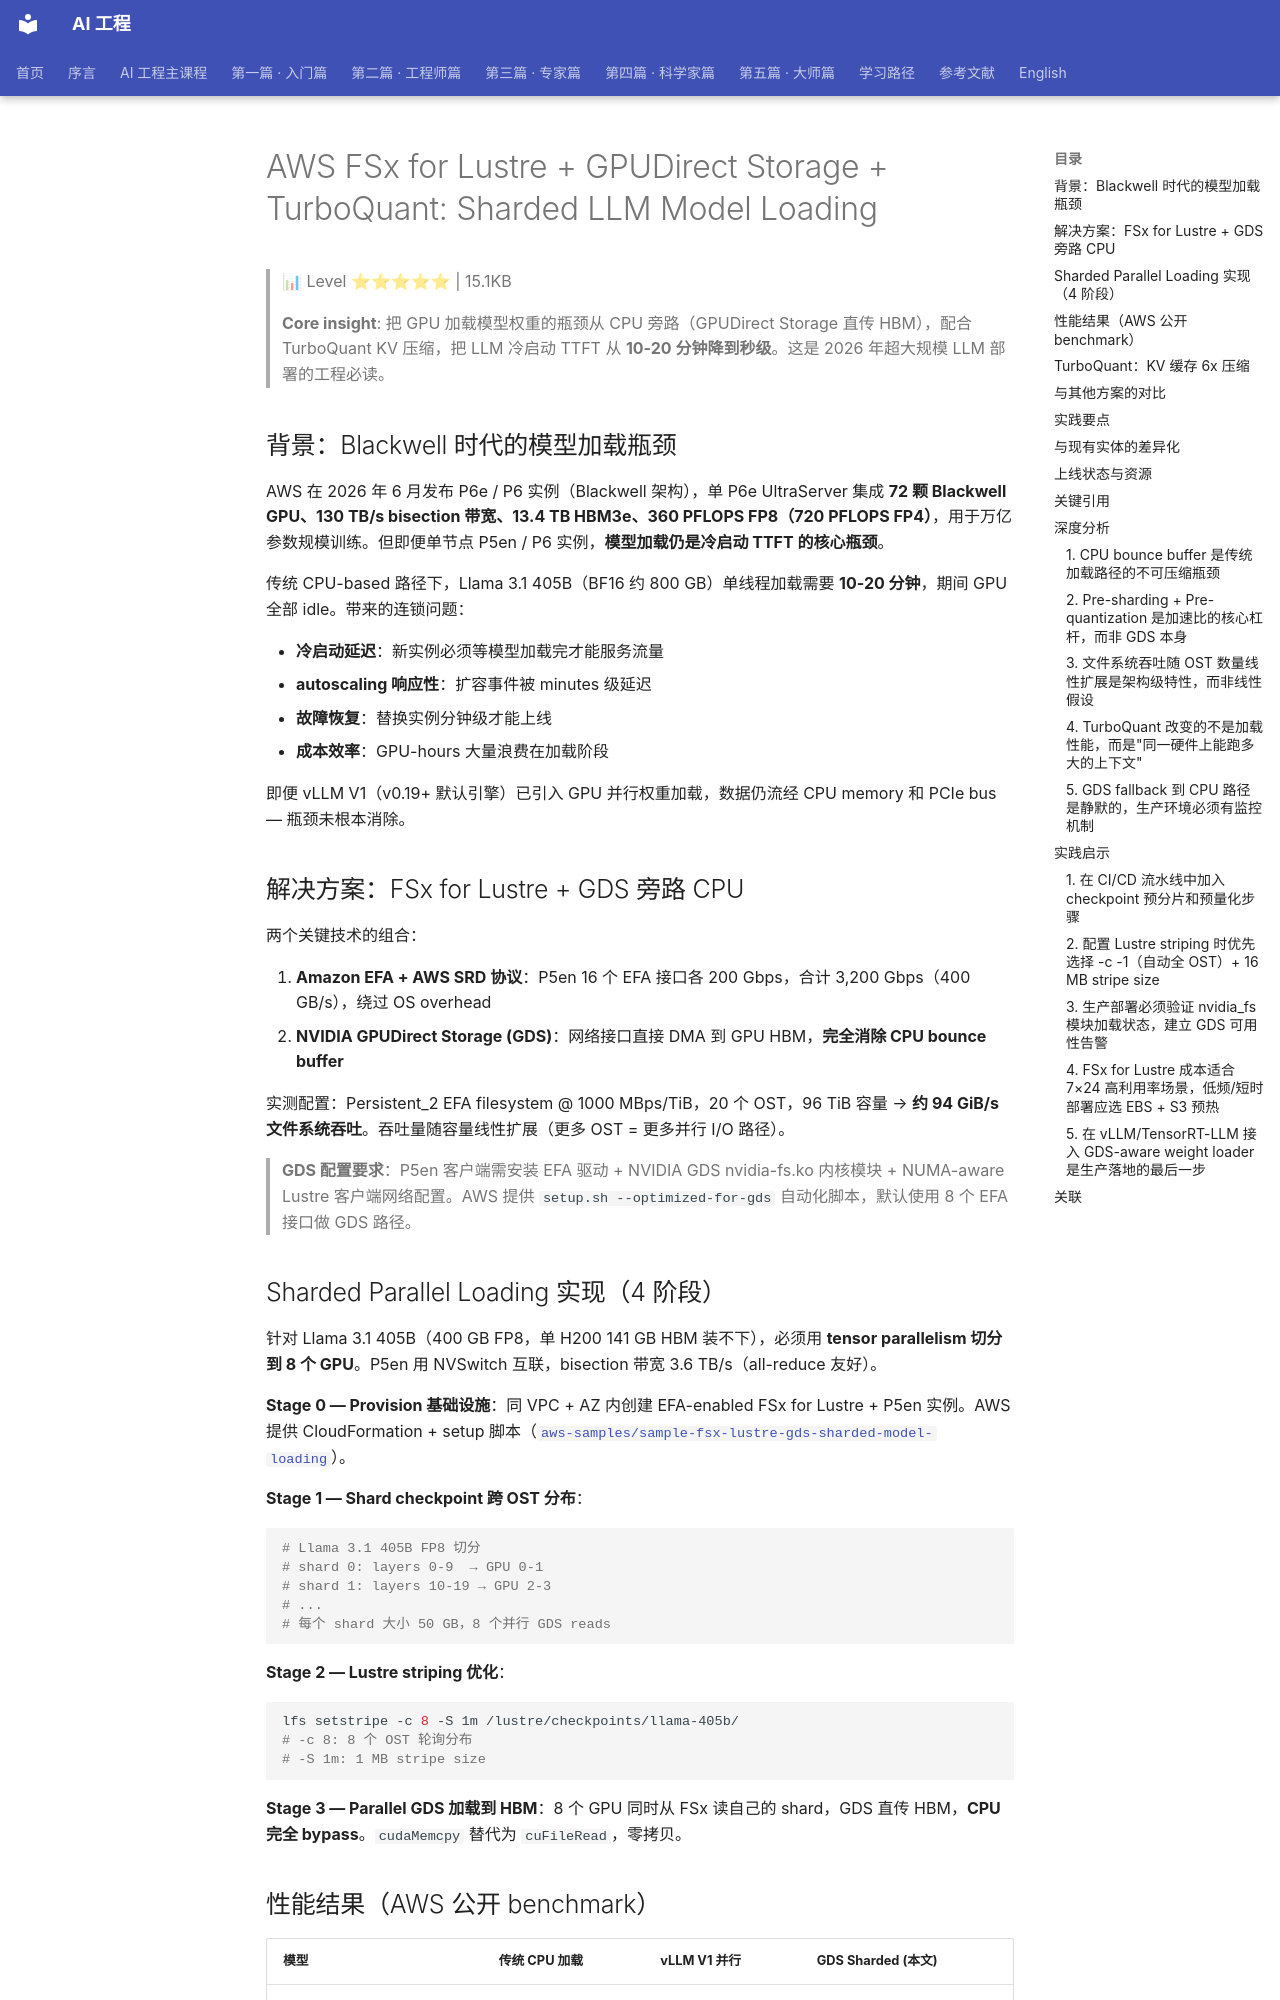

repository: QianJinGuo/wiki-book · page: ch11/176-aws-fsx-for-lustre-gpudirect-storage-turboquant-sharded.html · generator: mkdocs

# AWS FSx for Lustre + GPUDirect Storage + TurboQuant: Sharded LLM Model Loading

> 📊 Level ⭐⭐⭐⭐⭐ | 15.1KB

> **Core insight**: 把 GPU 加载模型权重的瓶颈从 CPU 旁路（GPUDirect Storage 直传 HBM），配合 TurboQuant KV 压缩，把 LLM 冷启动 TTFT 从 **10-20 分钟降到秒级**。这是 2026 年超大规模 LLM 部署的工程必读。

## 背景：Blackwell 时代的模型加载瓶颈

AWS 在 2026 年 6 月发布 P6e / P6 实例（Blackwell 架构），单 P6e UltraServer 集成 **72 颗 Blackwell GPU、130 TB/s bisection 带宽、13.4 TB HBM3e、360 PFLOPS FP8（720 PFLOPS FP4）**，用于万亿参数规模训练。但即便单节点 P5en / P6 实例，**模型加载仍是冷启动 TTFT 的核心瓶颈**。

传统 CPU-based 路径下，Llama 3.1 405B（BF16 约 800 GB）单线程加载需要 **10-20 分钟**，期间 GPU 全部 idle。带来的连锁问题：

- **冷启动延迟**：新实例必须等模型加载完才能服务流量
- **autoscaling 响应性**：扩容事件被 minutes 级延迟
- **故障恢复**：替换实例分钟级才能上线
- **成本效率**：GPU-hours 大量浪费在加载阶段

即便 vLLM V1（v0.19+ 默认引擎）已引入 GPU 并行权重加载，数据仍流经 CPU memory 和 PCIe bus — 瓶颈未根本消除。

## 解决方案：FSx for Lustre + GDS 旁路 CPU

两个关键技术的组合：

1. **Amazon EFA + AWS SRD 协议**：P5en 16 个 EFA 接口各 200 Gbps，合计 3,200 Gbps（400 GB/s），绕过 OS overhead
2. **NVIDIA GPUDirect Storage (GDS)**：网络接口直接 DMA 到 GPU HBM，**完全消除 CPU bounce buffer**

实测配置：Persistent_2 EFA filesystem @ 1000 MBps/TiB，20 个 OST，96 TiB 容量 → **约 94 GiB/s 文件系统吞吐**。吞吐量随容量线性扩展（更多 OST = 更多并行 I/O 路径）。

> **GDS 配置要求**：P5en 客户端需安装 EFA 驱动 + NVIDIA GDS nvidia-fs.ko 内核模块 + NUMA-aware Lustre 客户端网络配置。AWS 提供 `setup.sh --optimized-for-gds` 自动化脚本，默认使用 8 个 EFA 接口做 GDS 路径。

## Sharded Parallel Loading 实现（4 阶段）

针对 Llama 3.1 405B（400 GB FP8，单 H200 141 GB HBM 装不下），必须用 **tensor parallelism 切分到 8 个 GPU**。P5en 用 NVSwitch 互联，bisection 带宽 3.6 TB/s（all-reduce 友好）。

**Stage 0 — Provision 基础设施**：同 VPC + AZ 内创建 EFA-enabled FSx for Lustre + P5en 实例。AWS 提供 CloudFormation + setup 脚本（[`aws-samples/sample-fsx-lustre-gds-sharded-model-loading`](https://github.com/aws-samples/sample-fsx-lustre-gds-sharded-model-loading)）。

**Stage 1 — Shard checkpoint 跨 OST 分布**：
```bash
# Llama 3.1 405B FP8 切分
# shard 0: layers 0-9  → GPU 0-1
# shard 1: layers 10-19 → GPU 2-3
# ...
# 每个 shard 大小 50 GB，8 个并行 GDS reads
```

**Stage 2 — Lustre striping 优化**：
```bash
lfs setstripe -c 8 -S 1m /lustre/checkpoints/llama-405b/
# -c 8: 8 个 OST 轮询分布
# -S 1m: 1 MB stripe size
```

**Stage 3 — Parallel GDS 加载到 HBM**：8 个 GPU 同时从 FSx 读自己的 shard，GDS 直传 HBM，**CPU 完全 bypass**。`cudaMemcpy` 替代为 `cuFileRead`，零拷贝。
